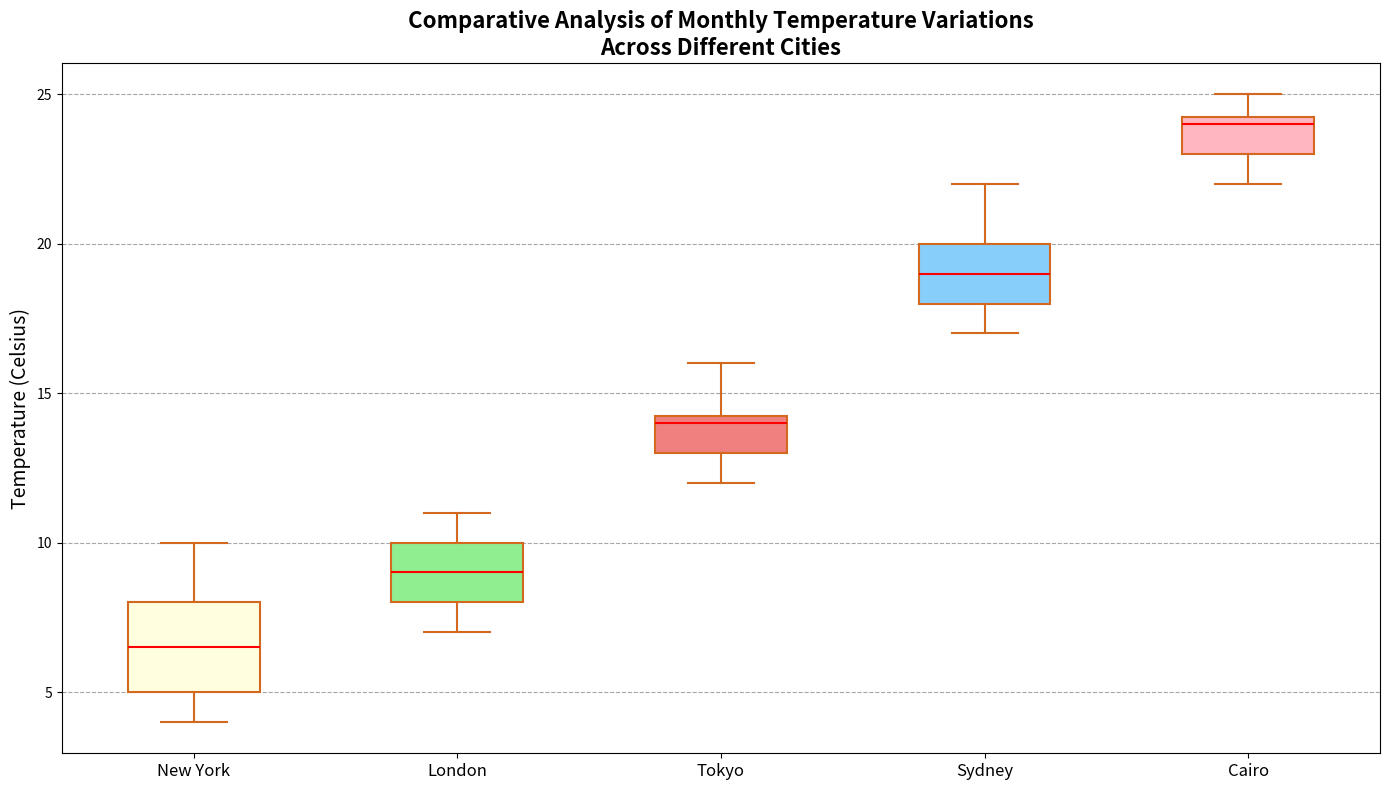

Write the Python code that produced this figure.
import matplotlib.pyplot as plt

cities = ['New York', 'London', 'Tokyo', 'Sydney', 'Cairo']

temperatures = [
    [5, 6, 8, 7, 6, 5, 7, 8, 9, 4, 5, 5, 6, 7, 8, 5, 6, 7, 10, 6, 7, 5, 8, 9],        # New York
    [7, 8, 10, 9, 8, 8, 9, 10, 11, 8, 9, 8, 10, 9, 8, 9, 10, 11, 10, 9, 8, 10, 9, 8], # London
    [12, 13, 12, 15, 13, 14, 13, 14, 15, 13, 14, 15, 13, 12, 14, 16, 13, 14, 15, 13, 14, 15, 13, 14], # Tokyo
    [18, 20, 19, 21, 22, 18, 20, 17, 20, 21, 19, 17, 18, 19, 20, 18, 19, 17, 20, 19, 21, 17, 18, 20], # Sydney
    [23, 25, 22, 24, 23, 25, 24, 23, 24, 25, 22, 24, 23, 24, 22, 25, 23, 24, 25, 23, 24, 25, 22, 23]  # Cairo
]

fig, ax = plt.subplots(figsize=(14, 8))
bplot = ax.boxplot(temperatures, vert=True, patch_artist=True,
                   boxprops=dict(facecolor='wheat', color='chocolate', linewidth=1.5),
                   whiskerprops=dict(color='chocolate', linewidth=1.5),
                   capprops=dict(color='chocolate', linewidth=1.5),
                   medianprops=dict(color='red', linewidth=1.5),
                   flierprops=dict(markerfacecolor='chocolate', marker='o', markersize=6, alpha=0.6))

ax.set_xticklabels(cities, fontsize=12)
ax.set_title('Comparative Analysis of Monthly Temperature Variations\nAcross Different Cities', fontsize=16, fontweight='bold')
ax.set_ylabel('Temperature (Celsius)', fontsize=14)
ax.yaxis.grid(True, linestyle='--', which='major', color='grey', alpha=0.7)

# Shuffled colors for different data groups
colors = ['lightyellow', 'lightgreen', 'lightcoral', 'lightskyblue', 'lightpink']
for patch, color in zip(bplot['boxes'], colors):
    patch.set_facecolor(color)

plt.tight_layout()
plt.show()
